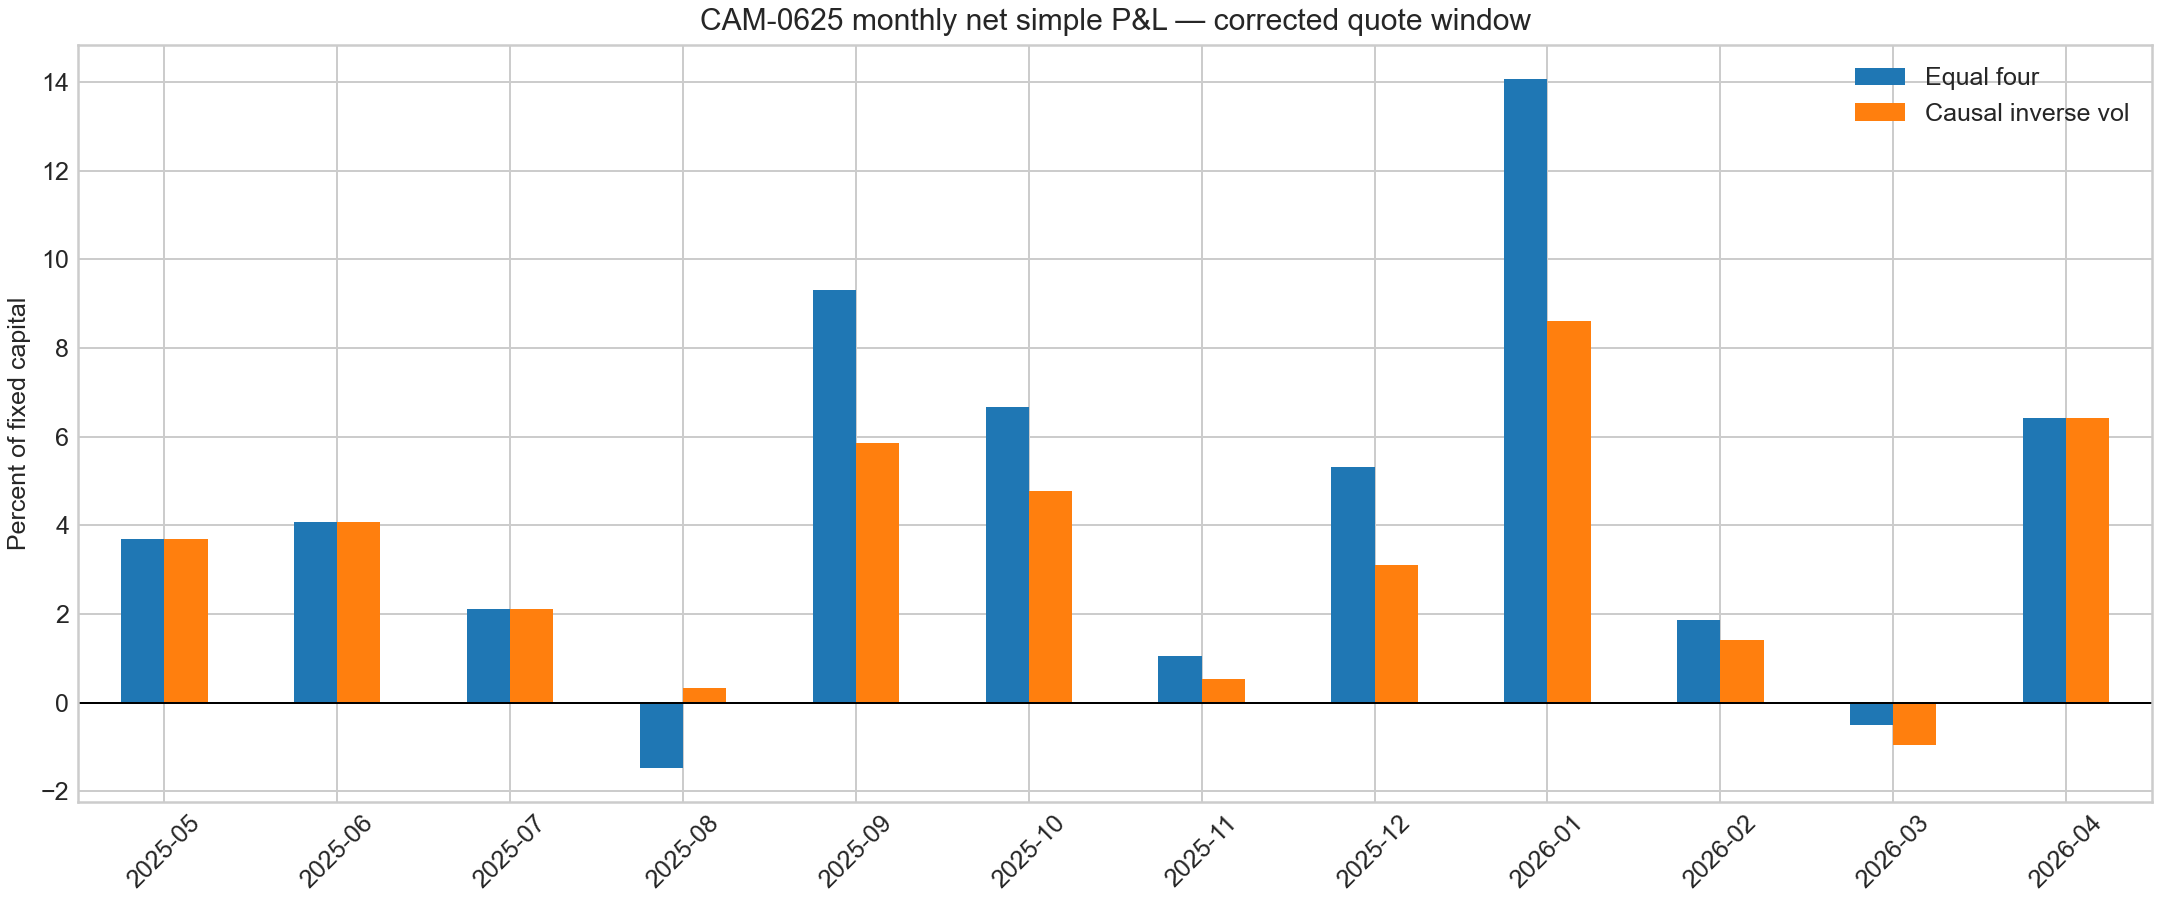

The data file committed next to this chart (first rows):
month, Equal four, Causal inverse vol
2025-05, 0.03694, 0.03694
2025-06, 0.04084, 0.04084
2025-07, 0.02112, 0.02112
2025-08, -0.01477, 0.003205
2025-09, 0.09299, 0.05865
2025-10, 0.06661, 0.04775
2025-11, 0.01057, 0.005347
2025-12, 0.05317, 0.03097
2026-01, 0.1407, 0.08601
2026-02, 0.01866, 0.01409
2026-03, -0.005044, -0.009544
2026-04, 0.06423, 0.06417
